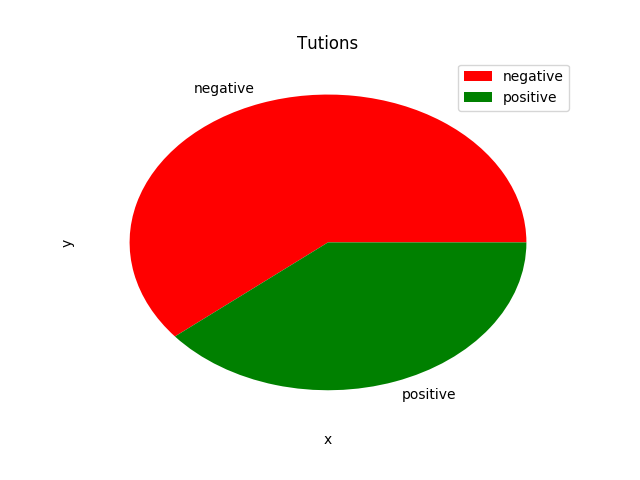

The table this chart was drawn from, first rows:
name, screen_name, text, polarity, subjectivity, label
Great India, rajpriyanka1, @Moiyola ?How in ambala a BSNL employ to…, 0.00, 0.00, NEGATIVE
Anmol Ramkumar, AnmolRamkumar, Omg tutions at 7am tomorrow! ANIME ALL N…, 0.00, 0.00, NEGATIVE
Tuba, Zainabtuba_Bts, @jhopecrew noooo!!!!!! i hv tutions😖😖, 0.00, 0.00, NEGATIVE
Patriot Indian, lvsmita, @Dev_Fadnavis Dept of tech edu is trying…, -0.40, 0.70, NEGATIVE
Thunderbolt, decent_bang, @BeautifulKohat Shameful for GPGC profes…, 0.40, 0.90, POSITIVE
shantanuholic_doly, DalyPatwari, @shantanum07 please ans any in question …, 0.00, 0.00, NEGATIVE
🍓, JaylinFace, RT @YousefAlawi: Chemistry sir : 3 hours…, 0.15, 0.80, POSITIVE
Nicki Minaj®, MissNickiiBaby, RT @YousefAlawi: Chemistry sir : 3 hours…, 0.15, 0.80, POSITIVE
Yousef Minaj ♛✨, YousefAlawi, Chemistry sir : 3 hours tutions everyday…, 0.15, 0.80, POSITIVE
Ashish Aryan, djashish, I think @SuPriyoBabul s taking tutions f…, 0.00, 0.00, NEGATIVE
Nishant Dilip Sharma, NSiThinkiDo, Nothing more frustrating than realizing …, -0.08, 0.54, NEGATIVE
Kennedy Weaver, extrojerex1983, RT @anandpathakjee: Tutions started. Bac…, 0.00, 0.00, NEGATIVE
golden_maknae_lover, dasbarna25, @royal_kpoper I couldnt ... i had tution…, 0.00, 1.00, NEGATIVE
Anam Tutors, anam_tutors, It's not about HOME TUTIONS; it's about …, 0.00, 0.00, NEGATIVE
ChooseLove, AnujaShraman, i am late for my tutions imma die, -0.30, 0.60, NEGATIVE
kujiy, kujiy, Oh my. American tutions are tooooo expen…, -0.25, 0.35, NEGATIVE
HomeTutorsDirectory, HomeTutorsD, RT @KChellagulla: Register on https://t.…, 0.35, 0.55, POSITIVE
Christopher Burnette, calcaware, RT @ehackingss: Online Trainings on Ethi…, 0.20, 0.60, POSITIVE
EHackings, ehackingss, Online Trainings on Ethical #Hacking, IT…, 0.20, 0.60, POSITIVE
Eddie in Santa Paula, EDnSantaPaula, RT @Horacio78160087: @latsondheimer YES …, 0.75, 0.59, POSITIVE
THE TRUTH, Horacio78160087, @latsondheimer YES best league in Americ…, 0.75, 0.59, POSITIVE
Intolerant *Sunil*, sunilm9, @poonamsinha20 @OfficeOfRG had preplanne…, 0.10, 0.30, POSITIVE
Kashf Rana, KaShFRaNa7, BUSINESS on the  name of Educations:- Ho…, 0.00, 0.00, NEGATIVE
Esther Raleigh, nataliyadevs, derivatives of hyperbolic functions http…, 0.00, 0.00, NEGATIVE
Huw Gruffydd, HuwGruffydd, RT @johnsut27124887: @HuwGruffydd @mikeo…, 0.10, 0.40, POSITIVE
John Sutherland, johnsut27124887, @HuwGruffydd @mikeowilliams He talks abo…, 0.10, 0.40, POSITIVE
maneckshaw, maneckshawb, RT @rajpriyanka1: @PrakashJavdekar sir p…, 0.30, 0.60, POSITIVE
fineapple🍍, __zeaa, @OMG_ItsKhairy SPEAK FOR YOUR DAMN SELF …, 0.00, 0.00, NEGATIVE
Gabriel, Gabriel050111, @SovereignMercia @Fellow_Tweeter @mr_spr…, 0.00, 0.07, NEGATIVE
meenu s, 3Madhvi, @Blush_Channel #FriendshipDay our a teac…, -0.30, 0.20, NEGATIVE
Kobi 🌺, kxbishaa, RT @justagathasrsly: #GrowingUpTamil whe…, 0.00, 0.00, NEGATIVE
Sunitha Nahar, SunithaNahar, @subbureddyy Sakshi just came back from …, 0.00, 0.00, NEGATIVE
A., ItsmeALS_, @ish2881 @Khushali_25 University,tutions…, 0.00, 0.00, NEGATIVE
Dhruti, dhrxtxtells, So kids in my tutions have their hands f…, 0.35, 0.55, POSITIVE
Ahmad Fatimi, MashrabeNab, RT @CommunityNewsPk: Tutions Avail For M…, 0.00, 0.00, NEGATIVE
KSIA Community News, CommunityNewsPk, Tutions Avail For Montessori And Prep Fo…, 0.00, 0.00, NEGATIVE
Geethanjali Suvarna, Geethanjali_BJP, RT @AnilChalageri: Taking tutions to non…, 0.22, 0.54, POSITIVE
Amar, amar1a, @ShaluSh28494865 @mygovindia @nitin_gadk…, 0.00, 0.00, NEGATIVE
HBD Jacqueline ❤, Dips_Varun, @Areesha324 Wow.. enjoy..?I am busy with…, 0.02, 0.68, POSITIVE
Anuj Verma, nirbhikAnuj, @DikshitSmita @brajeshlive When people w…, -0.52, 0.63, NEGATIVE
Videspar Gori, videsparwaali, @ChefKunalKapur My dad also had a Vespa …, -0.16, 0.29, NEGATIVE
